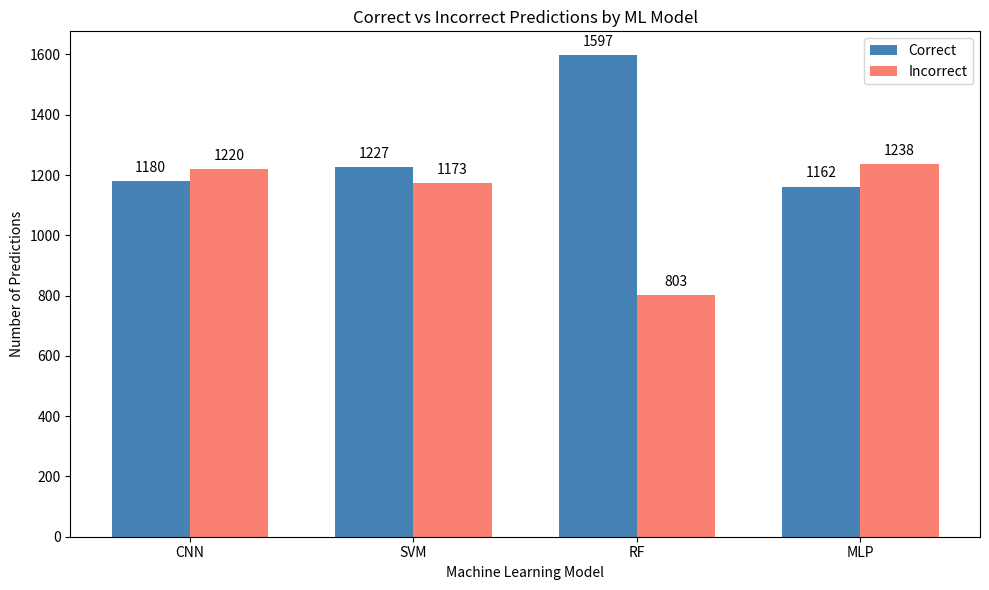

Source code (Python):
import pandas as pd
import matplotlib.pyplot as plt

counts_df = pd.DataFrame({
    'Model': ['CNN', 'SVM', 'RF', 'MLP'],
    'Correct Predictions': [1180, 1227, 1597, 1162],
    'Incorrect Predictions': [1220, 1173, 803, 1238]
})

models = counts_df['Model']
correct = counts_df['Correct Predictions']
incorrect = counts_df['Incorrect Predictions']

plt.figure(figsize=(10, 6))
bar_width = 0.35
x = range(len(models))

bars1 = plt.bar(x, correct, width=bar_width, label='Correct', color='steelblue', align='center')
bars2 = plt.bar([i + bar_width for i in x], incorrect, width=bar_width, label='Incorrect', color='salmon', align='center')

for bar in bars1 + bars2:
    height = bar.get_height()
    plt.text(bar.get_x() + bar.get_width() / 2, height + 20, f'{height}',
             ha='center', va='bottom', fontsize=10)

plt.xlabel('Machine Learning Model')
plt.ylabel('Number of Predictions')
plt.title('Correct vs Incorrect Predictions by ML Model')
plt.xticks([i + bar_width / 2 for i in x], models)
plt.legend()
plt.tight_layout()

plt.show()